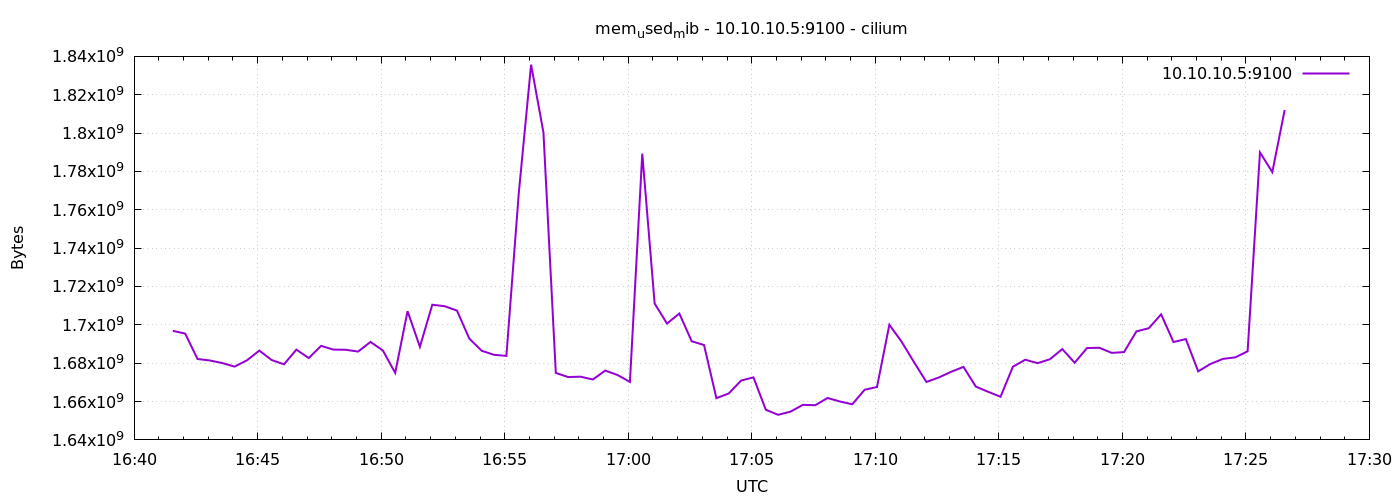

Values plotted in this chart, from the file beside it:
1778085694	1696866304
1778085724	1695436800
1778085754	1682182144
1778085784	1681412096
1778085814	1680080896
1778085844	1678217216
1778085874	1681502208
1778085904	1686573056
1778085934	1681641472
1778085964	1679413248
1778085994	1687080960
1778086024	1682669568
1778086054	1689034752
1778086084	1687097344
1778086114	1687003136
1778086144	1686065152
1778086174	1691082752
1778086204	1686650880
1778086234	1674928128
1778086264	1707114496
1778086294	1688518656
1778086324	1710489600
1778086354	1709727744
1778086384	1707413504
1778086414	1692807168
1778086444	1686482944
1778086474	1684365312
1778086504	1683804160
1778086534	1768415232
1778086564	1835683840
1778086594	1800306688
1778086624	1674907648
1778086654	1672773632
1778086684	1672974336
1778086714	1671487488
1778086744	1676148736
1778086774	1673834496
1778086804	1670258688
1778086834	1789272064
1778086864	1711136768
1778086894	1700687872
1778086924	1705881600
1778086954	1691439104
1778086984	1689477120
1778087014	1661767680
1778087044	1664217088
1778087074	1670963200
1778087104	1672601600
1778087134	1655726080
1778087164	1653088256
1778087194	1654738944
1778087224	1658277888
1778087254	1658077184
1778087284	1661861888
1778087314	1660030976
1778087344	1658580992
1778087374	1666154496
1778087404	1667592192
1778087434	1700032512
1778087464	1691127808
1778087494	1680502784
... 30 more rows
